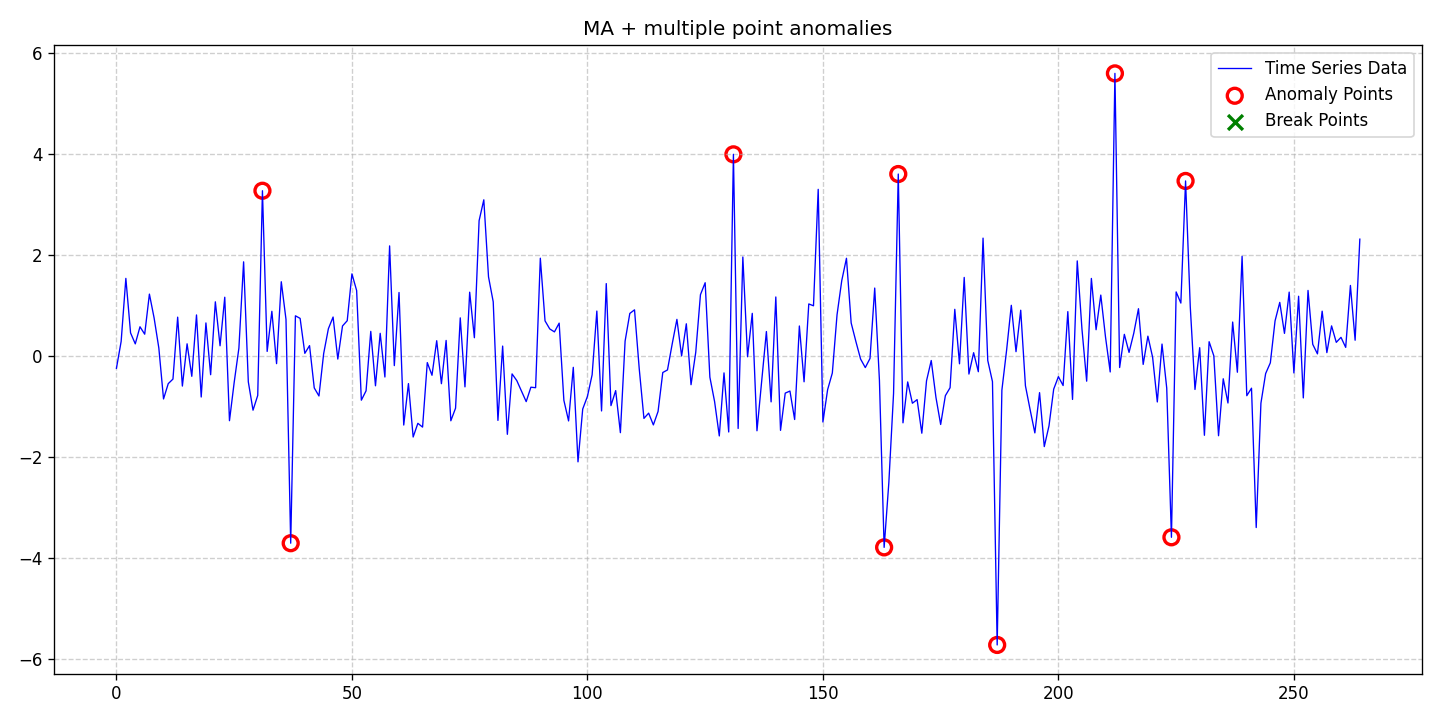

The data file committed next to this chart (first rows):
date, data, stationary, det_lin_up, det_lin_down, det_quad, det_cubic, det_exp, det_damped, stoc_trend, volatility, single_seas, multiple_seas, point_anom_single, point_anom_multi, collect_anom, context_anom, mean_shift, var_shift, trend_shift, point_anom_count, point_anom_location, point_anom_point, collect_anom_count
2020-01-01, -0.243, 0, 0, 0, 0, 0, 0, 0, 0, 0, 0, 0, 0, 1, 0, 0, 0, 0, 0, 9, [31, 37, 131, 163, 166, 187, 212, 224, 2…, [31, 37, 131, 163, 166, 187, 212, 224, 2…, 0
2020-01-02, 0.2895, 0, 0, 0, 0, 0, 0, 0, 0, 0, 0, 0, 0, 1, 0, 0, 0, 0, 0, 9, [31, 37, 131, 163, 166, 187, 212, 224, 2…, [31, 37, 131, 163, 166, 187, 212, 224, 2…, 0
2020-01-03, 1.537, 0, 0, 0, 0, 0, 0, 0, 0, 0, 0, 0, 0, 1, 0, 0, 0, 0, 0, 9, [31, 37, 131, 163, 166, 187, 212, 224, 2…, [31, 37, 131, 163, 166, 187, 212, 224, 2…, 0
2020-01-04, 0.4575, 0, 0, 0, 0, 0, 0, 0, 0, 0, 0, 0, 0, 1, 0, 0, 0, 0, 0, 9, [31, 37, 131, 163, 166, 187, 212, 224, 2…, [31, 37, 131, 163, 166, 187, 212, 224, 2…, 0
2020-01-05, 0.2406, 0, 0, 0, 0, 0, 0, 0, 0, 0, 0, 0, 0, 1, 0, 0, 0, 0, 0, 9, [31, 37, 131, 163, 166, 187, 212, 224, 2…, [31, 37, 131, 163, 166, 187, 212, 224, 2…, 0
2020-01-06, 0.5789, 0, 0, 0, 0, 0, 0, 0, 0, 0, 0, 0, 0, 1, 0, 0, 0, 0, 0, 9, [31, 37, 131, 163, 166, 187, 212, 224, 2…, [31, 37, 131, 163, 166, 187, 212, 224, 2…, 0
2020-01-07, 0.4323, 0, 0, 0, 0, 0, 0, 0, 0, 0, 0, 0, 0, 1, 0, 0, 0, 0, 0, 9, [31, 37, 131, 163, 166, 187, 212, 224, 2…, [31, 37, 131, 163, 166, 187, 212, 224, 2…, 0
2020-01-08, 1.226, 0, 0, 0, 0, 0, 0, 0, 0, 0, 0, 0, 0, 1, 0, 0, 0, 0, 0, 9, [31, 37, 131, 163, 166, 187, 212, 224, 2…, [31, 37, 131, 163, 166, 187, 212, 224, 2…, 0
2020-01-09, 0.7523, 0, 0, 0, 0, 0, 0, 0, 0, 0, 0, 0, 0, 1, 0, 0, 0, 0, 0, 9, [31, 37, 131, 163, 166, 187, 212, 224, 2…, [31, 37, 131, 163, 166, 187, 212, 224, 2…, 0
2020-01-10, 0.1595, 0, 0, 0, 0, 0, 0, 0, 0, 0, 0, 0, 0, 1, 0, 0, 0, 0, 0, 9, [31, 37, 131, 163, 166, 187, 212, 224, 2…, [31, 37, 131, 163, 166, 187, 212, 224, 2…, 0
2020-01-11, -0.8491, 0, 0, 0, 0, 0, 0, 0, 0, 0, 0, 0, 0, 1, 0, 0, 0, 0, 0, 9, [31, 37, 131, 163, 166, 187, 212, 224, 2…, [31, 37, 131, 163, 166, 187, 212, 224, 2…, 0
2020-01-12, -0.5463, 0, 0, 0, 0, 0, 0, 0, 0, 0, 0, 0, 0, 1, 0, 0, 0, 0, 0, 9, [31, 37, 131, 163, 166, 187, 212, 224, 2…, [31, 37, 131, 163, 166, 187, 212, 224, 2…, 0
2020-01-13, -0.456, 0, 0, 0, 0, 0, 0, 0, 0, 0, 0, 0, 0, 1, 0, 0, 0, 0, 0, 9, [31, 37, 131, 163, 166, 187, 212, 224, 2…, [31, 37, 131, 163, 166, 187, 212, 224, 2…, 0
2020-01-14, 0.7694, 0, 0, 0, 0, 0, 0, 0, 0, 0, 0, 0, 0, 1, 0, 0, 0, 0, 0, 9, [31, 37, 131, 163, 166, 187, 212, 224, 2…, [31, 37, 131, 163, 166, 187, 212, 224, 2…, 0
2020-01-15, -0.5943, 0, 0, 0, 0, 0, 0, 0, 0, 0, 0, 0, 0, 1, 0, 0, 0, 0, 0, 9, [31, 37, 131, 163, 166, 187, 212, 224, 2…, [31, 37, 131, 163, 166, 187, 212, 224, 2…, 0
2020-01-16, 0.2418, 0, 0, 0, 0, 0, 0, 0, 0, 0, 0, 0, 0, 1, 0, 0, 0, 0, 0, 9, [31, 37, 131, 163, 166, 187, 212, 224, 2…, [31, 37, 131, 163, 166, 187, 212, 224, 2…, 0
2020-01-17, -0.4012, 0, 0, 0, 0, 0, 0, 0, 0, 0, 0, 0, 0, 1, 0, 0, 0, 0, 0, 9, [31, 37, 131, 163, 166, 187, 212, 224, 2…, [31, 37, 131, 163, 166, 187, 212, 224, 2…, 0
2020-01-18, 0.813, 0, 0, 0, 0, 0, 0, 0, 0, 0, 0, 0, 0, 1, 0, 0, 0, 0, 0, 9, [31, 37, 131, 163, 166, 187, 212, 224, 2…, [31, 37, 131, 163, 166, 187, 212, 224, 2…, 0
2020-01-19, -0.8108, 0, 0, 0, 0, 0, 0, 0, 0, 0, 0, 0, 0, 1, 0, 0, 0, 0, 0, 9, [31, 37, 131, 163, 166, 187, 212, 224, 2…, [31, 37, 131, 163, 166, 187, 212, 224, 2…, 0
2020-01-20, 0.655, 0, 0, 0, 0, 0, 0, 0, 0, 0, 0, 0, 0, 1, 0, 0, 0, 0, 0, 9, [31, 37, 131, 163, 166, 187, 212, 224, 2…, [31, 37, 131, 163, 166, 187, 212, 224, 2…, 0
2020-01-21, -0.3696, 0, 0, 0, 0, 0, 0, 0, 0, 0, 0, 0, 0, 1, 0, 0, 0, 0, 0, 9, [31, 37, 131, 163, 166, 187, 212, 224, 2…, [31, 37, 131, 163, 166, 187, 212, 224, 2…, 0
2020-01-22, 1.073, 0, 0, 0, 0, 0, 0, 0, 0, 0, 0, 0, 0, 1, 0, 0, 0, 0, 0, 9, [31, 37, 131, 163, 166, 187, 212, 224, 2…, [31, 37, 131, 163, 166, 187, 212, 224, 2…, 0
2020-01-23, 0.203, 0, 0, 0, 0, 0, 0, 0, 0, 0, 0, 0, 0, 1, 0, 0, 0, 0, 0, 9, [31, 37, 131, 163, 166, 187, 212, 224, 2…, [31, 37, 131, 163, 166, 187, 212, 224, 2…, 0
2020-01-24, 1.164, 0, 0, 0, 0, 0, 0, 0, 0, 0, 0, 0, 0, 1, 0, 0, 0, 0, 0, 9, [31, 37, 131, 163, 166, 187, 212, 224, 2…, [31, 37, 131, 163, 166, 187, 212, 224, 2…, 0
2020-01-25, -1.28, 0, 0, 0, 0, 0, 0, 0, 0, 0, 0, 0, 0, 1, 0, 0, 0, 0, 0, 9, [31, 37, 131, 163, 166, 187, 212, 224, 2…, [31, 37, 131, 163, 166, 187, 212, 224, 2…, 0
2020-01-26, -0.5221, 0, 0, 0, 0, 0, 0, 0, 0, 0, 0, 0, 0, 1, 0, 0, 0, 0, 0, 9, [31, 37, 131, 163, 166, 187, 212, 224, 2…, [31, 37, 131, 163, 166, 187, 212, 224, 2…, 0
2020-01-27, 0.156, 0, 0, 0, 0, 0, 0, 0, 0, 0, 0, 0, 0, 1, 0, 0, 0, 0, 0, 9, [31, 37, 131, 163, 166, 187, 212, 224, 2…, [31, 37, 131, 163, 166, 187, 212, 224, 2…, 0
2020-01-28, 1.864, 0, 0, 0, 0, 0, 0, 0, 0, 0, 0, 0, 0, 1, 0, 0, 0, 0, 0, 9, [31, 37, 131, 163, 166, 187, 212, 224, 2…, [31, 37, 131, 163, 166, 187, 212, 224, 2…, 0
2020-01-29, -0.5104, 0, 0, 0, 0, 0, 0, 0, 0, 0, 0, 0, 0, 1, 0, 0, 0, 0, 0, 9, [31, 37, 131, 163, 166, 187, 212, 224, 2…, [31, 37, 131, 163, 166, 187, 212, 224, 2…, 0
2020-01-30, -1.072, 0, 0, 0, 0, 0, 0, 0, 0, 0, 0, 0, 0, 1, 0, 0, 0, 0, 0, 9, [31, 37, 131, 163, 166, 187, 212, 224, 2…, [31, 37, 131, 163, 166, 187, 212, 224, 2…, 0
2020-01-31, -0.7795, 0, 0, 0, 0, 0, 0, 0, 0, 0, 0, 0, 0, 1, 0, 0, 0, 0, 0, 9, [31, 37, 131, 163, 166, 187, 212, 224, 2…, [31, 37, 131, 163, 166, 187, 212, 224, 2…, 0
2020-02-01, 3.271, 0, 0, 0, 0, 0, 0, 0, 0, 0, 0, 0, 0, 1, 0, 0, 0, 0, 0, 9, [31, 37, 131, 163, 166, 187, 212, 224, 2…, [31, 37, 131, 163, 166, 187, 212, 224, 2…, 0
2020-02-02, 0.09151, 0, 0, 0, 0, 0, 0, 0, 0, 0, 0, 0, 0, 1, 0, 0, 0, 0, 0, 9, [31, 37, 131, 163, 166, 187, 212, 224, 2…, [31, 37, 131, 163, 166, 187, 212, 224, 2…, 0
2020-02-03, 0.8853, 0, 0, 0, 0, 0, 0, 0, 0, 0, 0, 0, 0, 1, 0, 0, 0, 0, 0, 9, [31, 37, 131, 163, 166, 187, 212, 224, 2…, [31, 37, 131, 163, 166, 187, 212, 224, 2…, 0
2020-02-04, -0.1506, 0, 0, 0, 0, 0, 0, 0, 0, 0, 0, 0, 0, 1, 0, 0, 0, 0, 0, 9, [31, 37, 131, 163, 166, 187, 212, 224, 2…, [31, 37, 131, 163, 166, 187, 212, 224, 2…, 0
2020-02-05, 1.47, 0, 0, 0, 0, 0, 0, 0, 0, 0, 0, 0, 0, 1, 0, 0, 0, 0, 0, 9, [31, 37, 131, 163, 166, 187, 212, 224, 2…, [31, 37, 131, 163, 166, 187, 212, 224, 2…, 0
2020-02-06, 0.7257, 0, 0, 0, 0, 0, 0, 0, 0, 0, 0, 0, 0, 1, 0, 0, 0, 0, 0, 9, [31, 37, 131, 163, 166, 187, 212, 224, 2…, [31, 37, 131, 163, 166, 187, 212, 224, 2…, 0
2020-02-07, -3.704, 0, 0, 0, 0, 0, 0, 0, 0, 0, 0, 0, 0, 1, 0, 0, 0, 0, 0, 9, [31, 37, 131, 163, 166, 187, 212, 224, 2…, [31, 37, 131, 163, 166, 187, 212, 224, 2…, 0
2020-02-08, 0.7961, 0, 0, 0, 0, 0, 0, 0, 0, 0, 0, 0, 0, 1, 0, 0, 0, 0, 0, 9, [31, 37, 131, 163, 166, 187, 212, 224, 2…, [31, 37, 131, 163, 166, 187, 212, 224, 2…, 0
2020-02-09, 0.7449, 0, 0, 0, 0, 0, 0, 0, 0, 0, 0, 0, 0, 1, 0, 0, 0, 0, 0, 9, [31, 37, 131, 163, 166, 187, 212, 224, 2…, [31, 37, 131, 163, 166, 187, 212, 224, 2…, 0
2020-02-10, 0.05342, 0, 0, 0, 0, 0, 0, 0, 0, 0, 0, 0, 0, 1, 0, 0, 0, 0, 0, 9, [31, 37, 131, 163, 166, 187, 212, 224, 2…, [31, 37, 131, 163, 166, 187, 212, 224, 2…, 0
2020-02-11, 0.2061, 0, 0, 0, 0, 0, 0, 0, 0, 0, 0, 0, 0, 1, 0, 0, 0, 0, 0, 9, [31, 37, 131, 163, 166, 187, 212, 224, 2…, [31, 37, 131, 163, 166, 187, 212, 224, 2…, 0
2020-02-12, -0.6308, 0, 0, 0, 0, 0, 0, 0, 0, 0, 0, 0, 0, 1, 0, 0, 0, 0, 0, 9, [31, 37, 131, 163, 166, 187, 212, 224, 2…, [31, 37, 131, 163, 166, 187, 212, 224, 2…, 0
2020-02-13, -0.7903, 0, 0, 0, 0, 0, 0, 0, 0, 0, 0, 0, 0, 1, 0, 0, 0, 0, 0, 9, [31, 37, 131, 163, 166, 187, 212, 224, 2…, [31, 37, 131, 163, 166, 187, 212, 224, 2…, 0
2020-02-14, 0.04834, 0, 0, 0, 0, 0, 0, 0, 0, 0, 0, 0, 0, 1, 0, 0, 0, 0, 0, 9, [31, 37, 131, 163, 166, 187, 212, 224, 2…, [31, 37, 131, 163, 166, 187, 212, 224, 2…, 0
2020-02-15, 0.5405, 0, 0, 0, 0, 0, 0, 0, 0, 0, 0, 0, 0, 1, 0, 0, 0, 0, 0, 9, [31, 37, 131, 163, 166, 187, 212, 224, 2…, [31, 37, 131, 163, 166, 187, 212, 224, 2…, 0
2020-02-16, 0.7718, 0, 0, 0, 0, 0, 0, 0, 0, 0, 0, 0, 0, 1, 0, 0, 0, 0, 0, 9, [31, 37, 131, 163, 166, 187, 212, 224, 2…, [31, 37, 131, 163, 166, 187, 212, 224, 2…, 0
2020-02-17, -0.05993, 0, 0, 0, 0, 0, 0, 0, 0, 0, 0, 0, 0, 1, 0, 0, 0, 0, 0, 9, [31, 37, 131, 163, 166, 187, 212, 224, 2…, [31, 37, 131, 163, 166, 187, 212, 224, 2…, 0
2020-02-18, 0.595, 0, 0, 0, 0, 0, 0, 0, 0, 0, 0, 0, 0, 1, 0, 0, 0, 0, 0, 9, [31, 37, 131, 163, 166, 187, 212, 224, 2…, [31, 37, 131, 163, 166, 187, 212, 224, 2…, 0
2020-02-19, 0.6988, 0, 0, 0, 0, 0, 0, 0, 0, 0, 0, 0, 0, 1, 0, 0, 0, 0, 0, 9, [31, 37, 131, 163, 166, 187, 212, 224, 2…, [31, 37, 131, 163, 166, 187, 212, 224, 2…, 0
2020-02-20, 1.626, 0, 0, 0, 0, 0, 0, 0, 0, 0, 0, 0, 0, 1, 0, 0, 0, 0, 0, 9, [31, 37, 131, 163, 166, 187, 212, 224, 2…, [31, 37, 131, 163, 166, 187, 212, 224, 2…, 0
2020-02-21, 1.296, 0, 0, 0, 0, 0, 0, 0, 0, 0, 0, 0, 0, 1, 0, 0, 0, 0, 0, 9, [31, 37, 131, 163, 166, 187, 212, 224, 2…, [31, 37, 131, 163, 166, 187, 212, 224, 2…, 0
2020-02-22, -0.8735, 0, 0, 0, 0, 0, 0, 0, 0, 0, 0, 0, 0, 1, 0, 0, 0, 0, 0, 9, [31, 37, 131, 163, 166, 187, 212, 224, 2…, [31, 37, 131, 163, 166, 187, 212, 224, 2…, 0
2020-02-23, -0.6885, 0, 0, 0, 0, 0, 0, 0, 0, 0, 0, 0, 0, 1, 0, 0, 0, 0, 0, 9, [31, 37, 131, 163, 166, 187, 212, 224, 2…, [31, 37, 131, 163, 166, 187, 212, 224, 2…, 0
2020-02-24, 0.488, 0, 0, 0, 0, 0, 0, 0, 0, 0, 0, 0, 0, 1, 0, 0, 0, 0, 0, 9, [31, 37, 131, 163, 166, 187, 212, 224, 2…, [31, 37, 131, 163, 166, 187, 212, 224, 2…, 0
2020-02-25, -0.5888, 0, 0, 0, 0, 0, 0, 0, 0, 0, 0, 0, 0, 1, 0, 0, 0, 0, 0, 9, [31, 37, 131, 163, 166, 187, 212, 224, 2…, [31, 37, 131, 163, 166, 187, 212, 224, 2…, 0
2020-02-26, 0.4495, 0, 0, 0, 0, 0, 0, 0, 0, 0, 0, 0, 0, 1, 0, 0, 0, 0, 0, 9, [31, 37, 131, 163, 166, 187, 212, 224, 2…, [31, 37, 131, 163, 166, 187, 212, 224, 2…, 0
2020-02-27, -0.4148, 0, 0, 0, 0, 0, 0, 0, 0, 0, 0, 0, 0, 1, 0, 0, 0, 0, 0, 9, [31, 37, 131, 163, 166, 187, 212, 224, 2…, [31, 37, 131, 163, 166, 187, 212, 224, 2…, 0
2020-02-28, 2.18, 0, 0, 0, 0, 0, 0, 0, 0, 0, 0, 0, 0, 1, 0, 0, 0, 0, 0, 9, [31, 37, 131, 163, 166, 187, 212, 224, 2…, [31, 37, 131, 163, 166, 187, 212, 224, 2…, 0
2020-02-29, -0.1894, 0, 0, 0, 0, 0, 0, 0, 0, 0, 0, 0, 0, 1, 0, 0, 0, 0, 0, 9, [31, 37, 131, 163, 166, 187, 212, 224, 2…, [31, 37, 131, 163, 166, 187, 212, 224, 2…, 0
... 205 more rows
